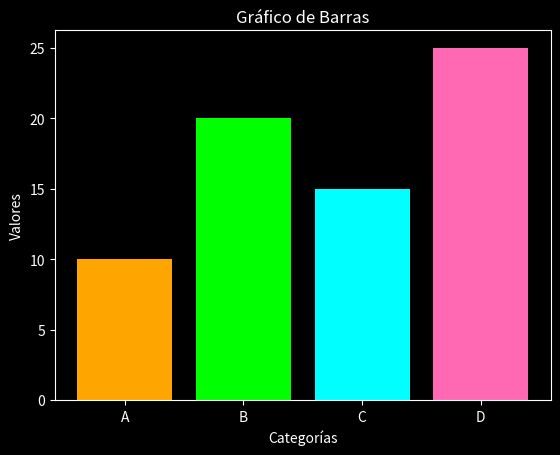

Generate this figure with matplotlib:
import matplotlib.pyplot as plt

# Configurar estilo oscuro
plt.style.use('dark_background')

# Datos
etiquetas = ['A', 'B', 'C', 'D']
valores = [10, 20, 15, 25]

# Colores personalizados para las barras
colores = ['orange', 'lime', 'cyan', '#FF69B4']

# Crear gráfico de barras
plt.bar(etiquetas, valores, color=colores)

# Personalizar el gráfico
plt.title('Gráfico de Barras')
plt.xlabel('Categorías')
plt.ylabel('Valores')

# Mostrar el gráfico
plt.show()

